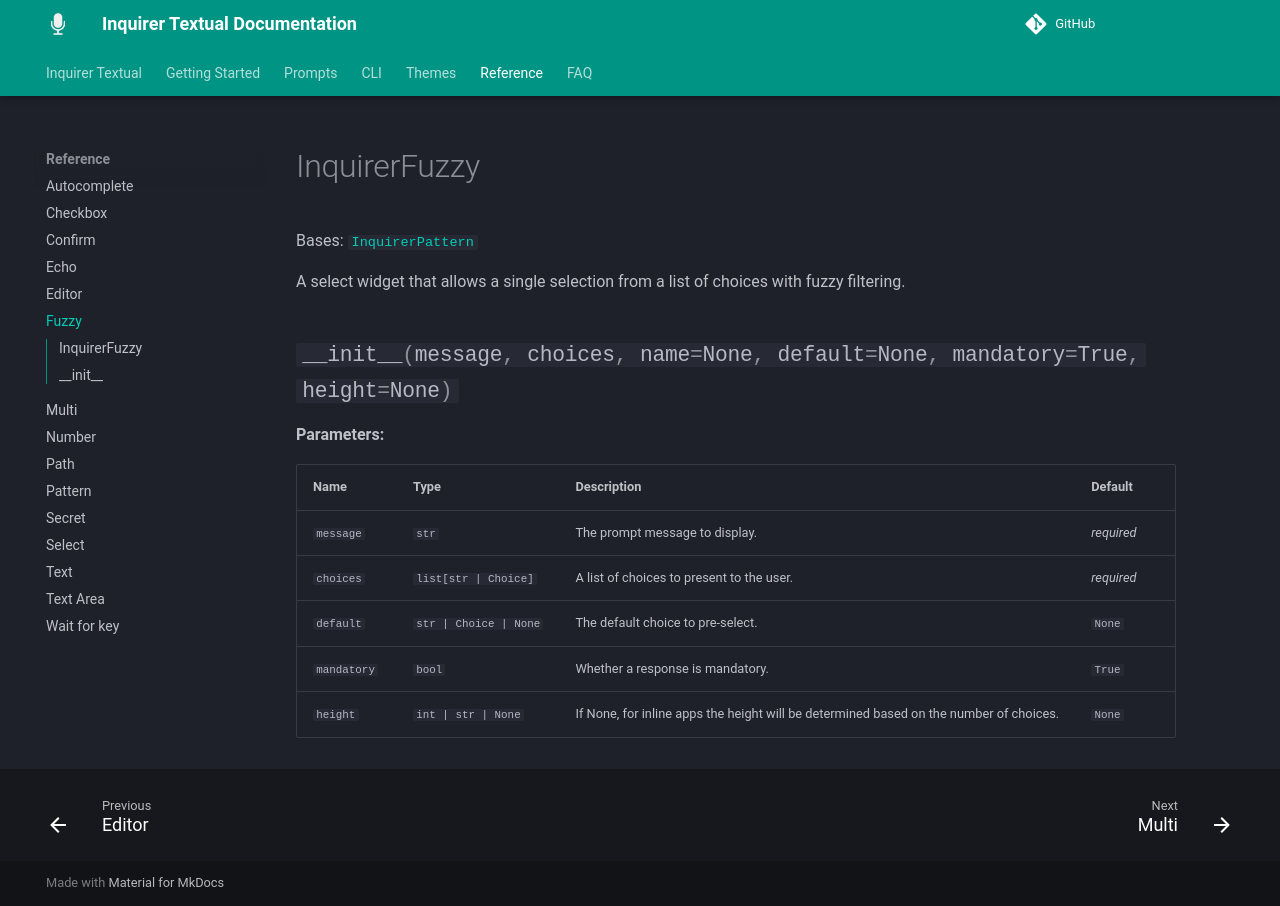

repository: robvanderleek/inquirer-textual · page: reference/fuzzy/index.html · generator: mkdocs

# InquirerFuzzy

::: inquirer_textual.widgets.InquirerFuzzy.InquirerFuzzy
